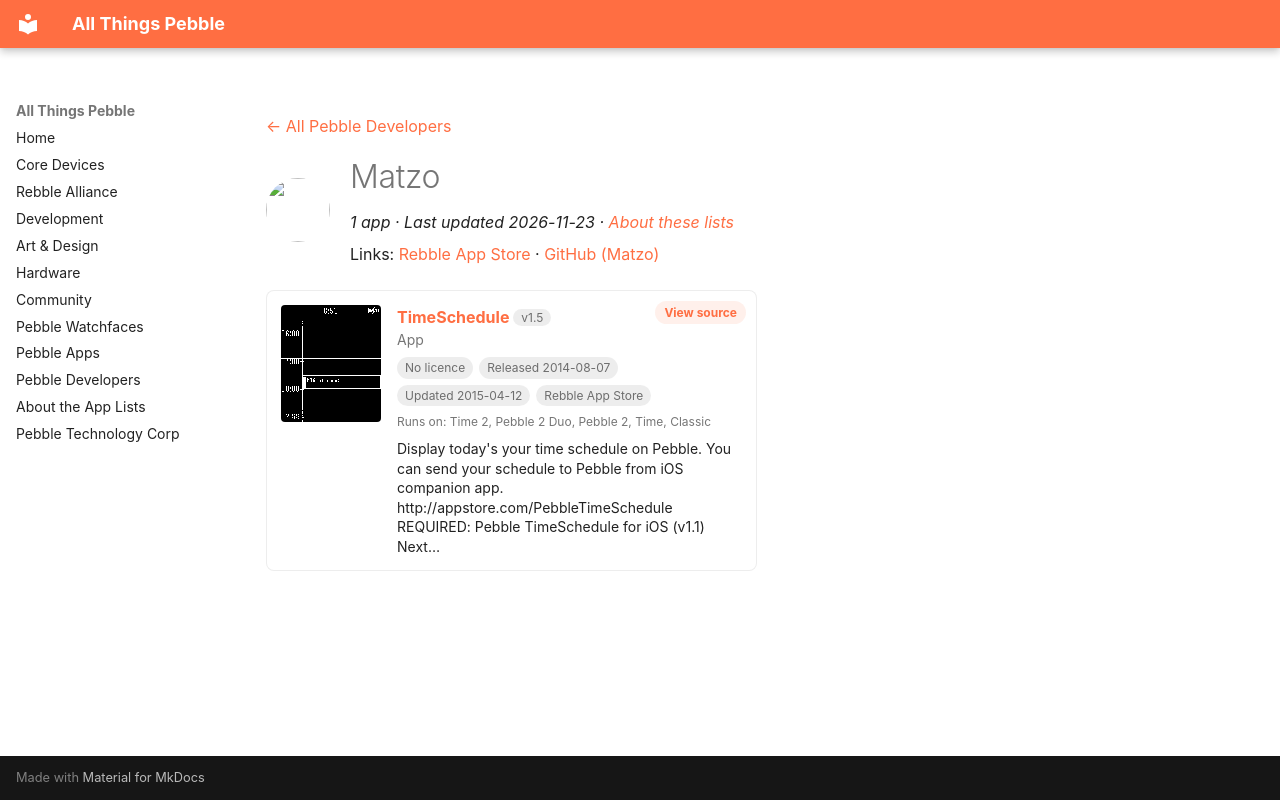

repository: saltedlolly/all-things-pebble · page: developers/matzo.html · generator: mkdocs

---
title: "Matzo"
hide:
  - toc
---

<!-- Generated by scripts/update_app_directory.py: do not edit by hand -->
[← All Pebble Developers](../developers.md)

<div class="dev-header" markdown>
<img class="dev-avatar" src="https://github.com/Matzo.png?size=128" alt="" width="64" height="64" loading="lazy" onerror="this.remove()">
<div class="dev-intro" markdown>

# Matzo

*1 app · Last updated 2026-11-23 · [About these lists](../about-app-lists.md)*

Links: [Rebble App Store](https://apps.rebble.io/en_US/developer/52f1700cc41172eebc0006f8/1) · [GitHub (Matzo)](https://github.com/Matzo)

</div>
</div>

<div class="app-grid dev-apps" data-search-exclude>
<div class="app-card" data-type="watchapp" data-title="timeschedule" data-released="2014-08-07" data-updated="2015-04-12">
<a class="app-shot" href="https://apps.rebble.io/en_US/application/53e3f86af2e150c76c000049" data-search-exclude><img src="../images/apps/53e3f86af2e150c76c000049.png" alt="TimeSchedule" loading="lazy"></a>
<div class="app-info">
<h2 class="app-name" id="app-53e3f86af2e150c76c000049"><a href="https://apps.rebble.io/en_US/application/53e3f86af2e150c76c000049">TimeSchedule</a> <span class="app-version" title="Latest version" data-search-exclude>v1.5</span></h2>
<a class="app-source" href="https://github.com/Matzo/PebbleTimeSchuedule" title="Source code" data-search-exclude>View source</a>
<div class="app-dev">App</div>
<div class="app-tags" data-search-exclude><span class="app-licence app-licence--none" title="Licence">No licence</span> <span title="First published in the app store">Released 2014-08-07</span> <span title="Latest release in the app store">Updated 2015-04-12</span> <span>Rebble App Store</span></div>
<div class="app-watches" title="Supported watches" data-search-exclude>Runs on: Time 2, Pebble 2 Duo, Pebble 2, Time, Classic</div>
<p class="app-desc">Display today&#x27;s your time schedule on Pebble. You can send your schedule to Pebble from iOS companion app. http://appstore.com/PebbleTimeSchedule REQUIRED: Pebble TimeSchedule for iOS (v1.1) Next…</p>
</div>
</div>
</div>
